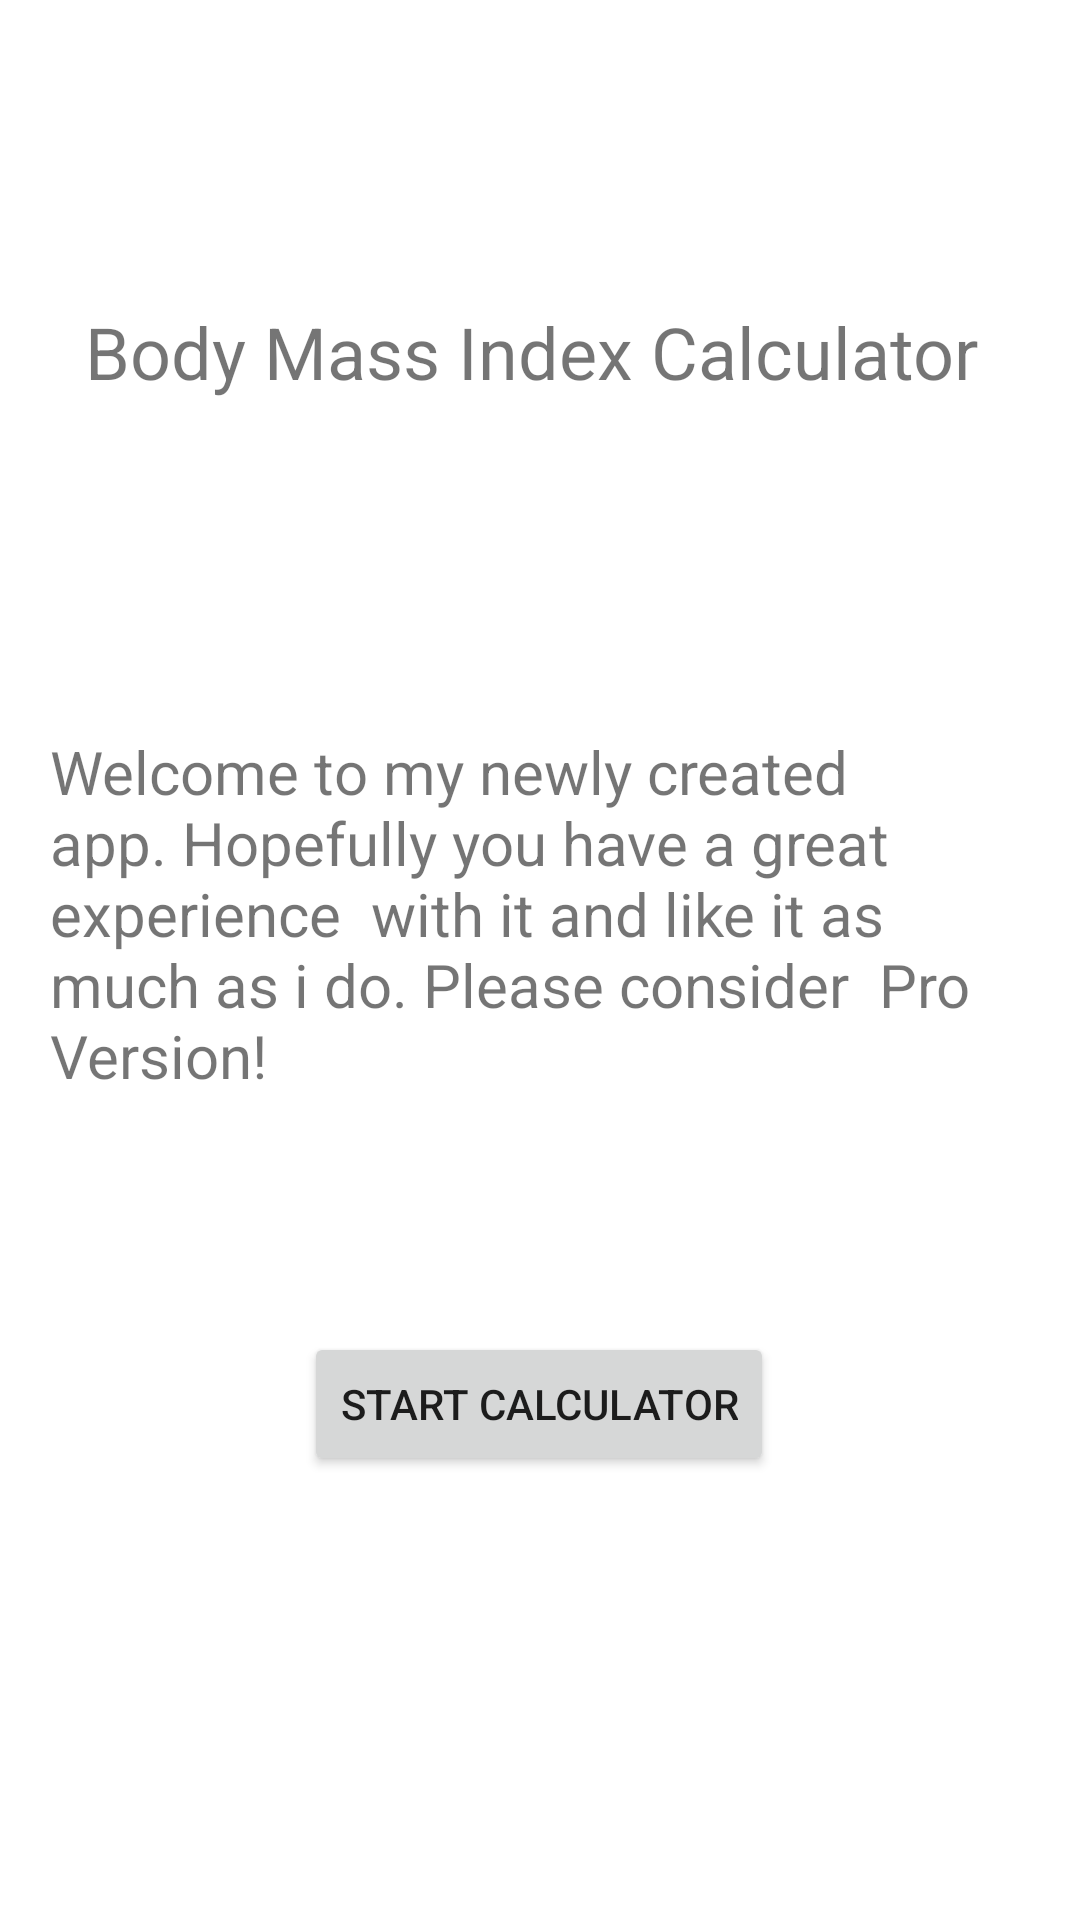

Here is an Android app screen rendered from its layout file. Give the layout XML and the strings, colors and styles it references.
<!-- AndroidManifest.xml: application theme Theme.D001 -->
<!-- res/layout/activity_home.xml -->
<?xml version="1.0" encoding="utf-8"?>
<androidx.constraintlayout.widget.ConstraintLayout xmlns:android="http://schemas.android.com/apk/res/android"
    xmlns:app="http://schemas.android.com/apk/res-auto"
    xmlns:tools="http://schemas.android.com/tools"
    android:layout_width="match_parent"
    android:layout_height="match_parent"
    tools:context=".HomeActivity">

    <Button
        android:id="@+id/homeButtonStartCalculator"
        android:layout_width="wrap_content"
        android:layout_height="wrap_content"
        android:text="Start Calculator"
        app:layout_constraintBottom_toBottomOf="parent"
        app:layout_constraintEnd_toEndOf="parent"
        app:layout_constraintHorizontal_bias="0.498"
        app:layout_constraintStart_toStartOf="parent"
        app:layout_constraintTop_toTopOf="parent"
        app:layout_constraintVertical_bias="0.75" />

    <TextView
        android:id="@+id/homeTitle"
        android:layout_width="303dp"
        android:layout_height="73dp"
        android:text="Body Mass Index Calculator"
        android:textSize="24sp"
        app:layout_constraintBottom_toBottomOf="parent"
        app:layout_constraintEnd_toEndOf="parent"
        app:layout_constraintHorizontal_bias="0.498"
        app:layout_constraintStart_toStartOf="parent"
        app:layout_constraintTop_toTopOf="parent"
        app:layout_constraintVertical_bias="0.178" />

    <TextView
        android:id="@+id/homeGreeting"
        android:layout_width="326dp"
        android:layout_height="153dp"
        android:text="Welcome to my newly created app. Hopefully you have a great experience  with it and like it as much as i do. Please consider  Pro Version!"
        android:textSize="20sp"
        app:layout_constraintBottom_toBottomOf="parent"
        app:layout_constraintEnd_toEndOf="parent"
        app:layout_constraintHorizontal_bias="0.494"
        app:layout_constraintStart_toStartOf="parent"
        app:layout_constraintTop_toTopOf="parent" />
</androidx.constraintlayout.widget.ConstraintLayout>
<!-- resources referenced by this layout -->
<resources>
  <style name="Theme.D001" parent="Theme.MaterialComponents.DayNight.DarkActionBar">
          
          <item name="colorPrimary">@color/purple_500</item>
          <item name="colorPrimaryVariant">@color/purple_700</item>
          <item name="colorOnPrimary">@color/white</item>
          
          <item name="colorSecondary">@color/teal_200</item>
          <item name="colorSecondaryVariant">@color/teal_700</item>
          <item name="colorOnSecondary">@color/black</item>
          
          <item name="android:statusBarColor" tools:targetApi="l">?attr/colorPrimaryVariant</item>
          
      </style>
  <!-- not gathered from this repository: default colours our renderer supplied (Android Studio template values) -->
  <color name="purple_500">#FF6200EE</color>
  <color name="purple_700">#FF3700B3</color>
  <color name="teal_200">#FF03DAC5</color>
  <color name="teal_700">#FF018786</color>
  <color name="black">#FF000000</color>
  <color name="white">#FFFFFFFF</color>
</resources>
